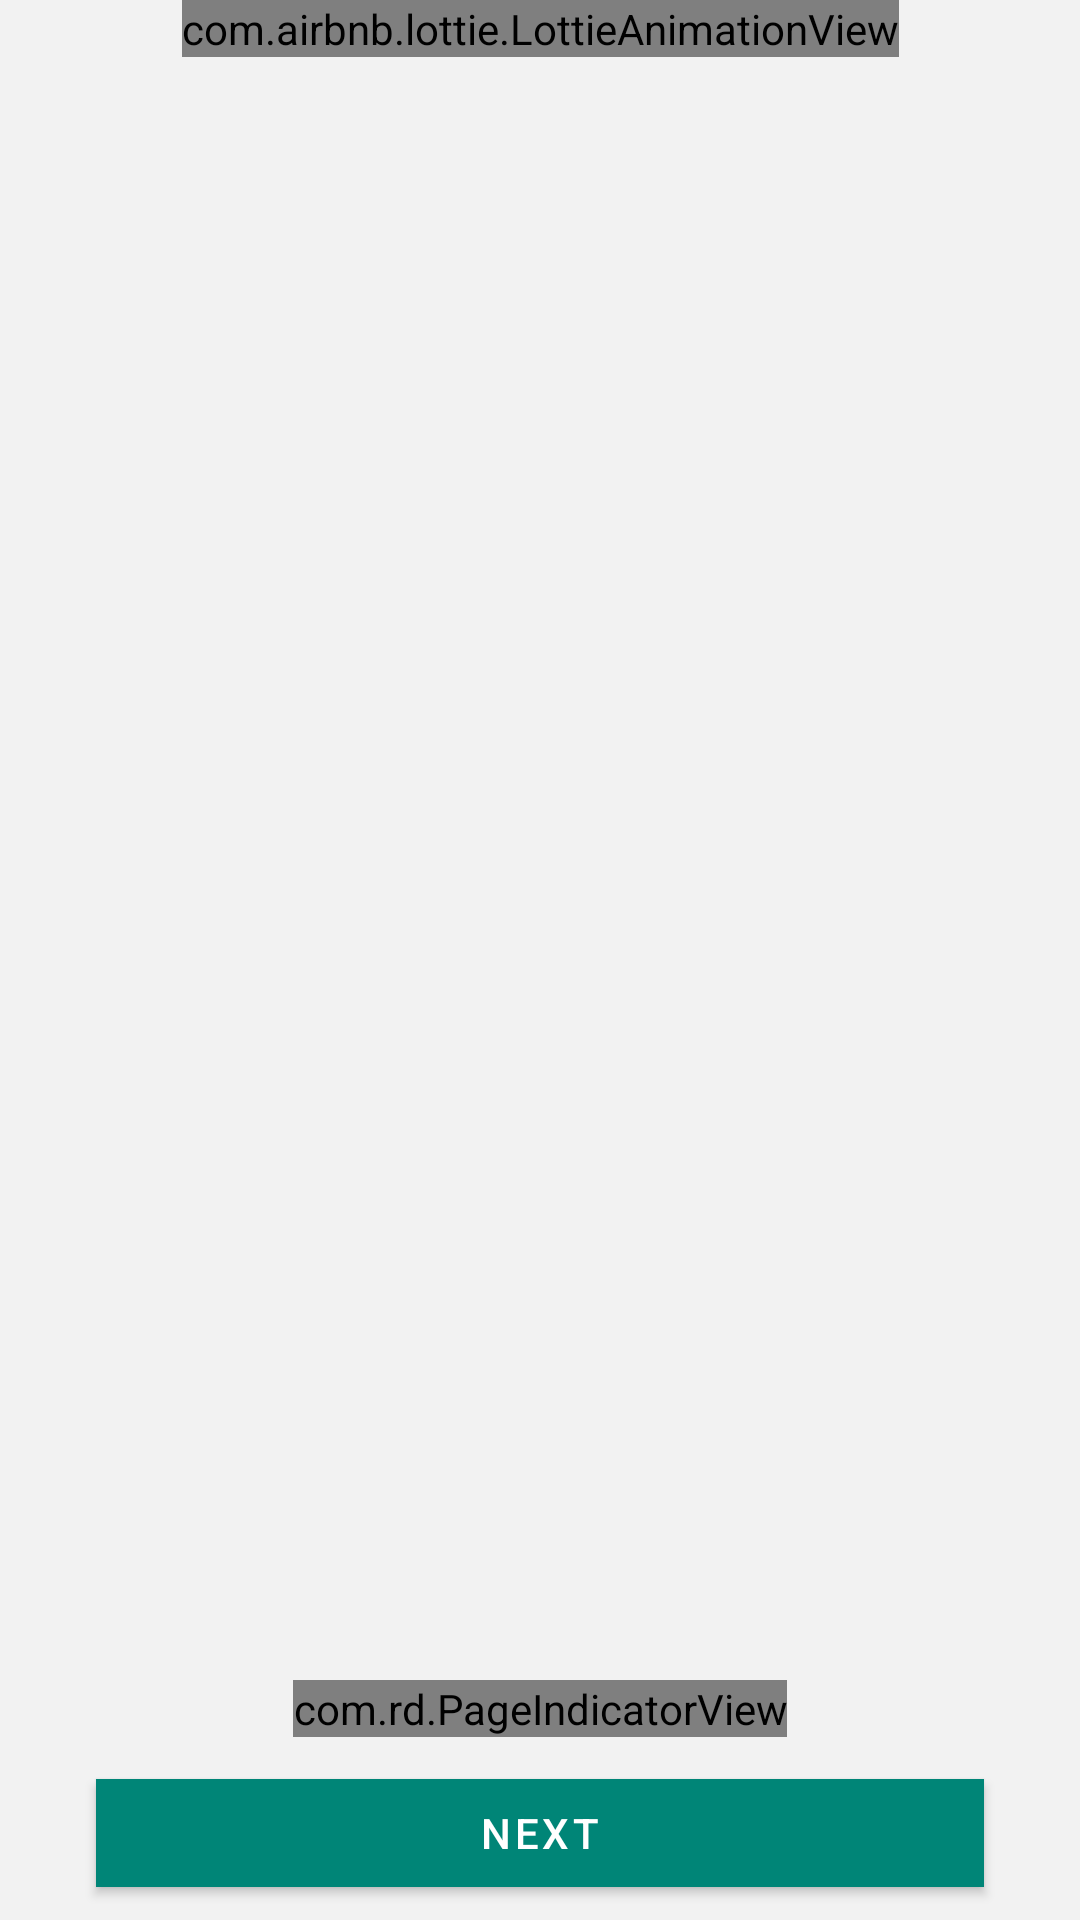

Here is an Android app screen rendered from its layout file. Give the layout XML and the strings, colors and styles it references.
<!-- AndroidManifest.xml: application theme AppTheme -->
<!-- res/layout/activity_intro.xml -->
<?xml version="1.0" encoding="utf-8"?>
<androidx.constraintlayout.widget.ConstraintLayout xmlns:android="http://schemas.android.com/apk/res/android"
    xmlns:app="http://schemas.android.com/apk/res-auto"
    xmlns:tools="http://schemas.android.com/tools"
    android:layout_width="match_parent"
    android:layout_height="match_parent"
    android:background="@color/concrete"
    android:orientation="vertical"
    tools:context=".intro.IntroActivity">

    <androidx.viewpager.widget.ViewPager
        android:id="@+id/introViewPager"
        android:layout_width="match_parent"
        android:layout_height="match_parent"
        android:layout_marginBottom="80dp"
        android:overScrollMode="never"
        app:layout_constraintEnd_toEndOf="parent"
        app:layout_constraintStart_toStartOf="parent"
        app:layout_constraintTop_toTopOf="parent" />

    <com.rd.PageIndicatorView
        android:id="@+id/pageIndicatorView"
        android:layout_width="wrap_content"
        android:layout_height="wrap_content"
        android:layout_gravity="center_horizontal"
        app:layout_constraintEnd_toEndOf="parent"
        app:layout_constraintStart_toStartOf="parent"
        app:layout_constraintTop_toBottomOf="@id/introViewPager"
        app:piv_animationType="thinWorm"
        app:piv_dynamicCount="true"
        app:piv_interactiveAnimation="true"
        app:piv_radius="4dp"
        app:piv_selectedColor="@color/lima"
        app:piv_unselectedColor="@color/greyNickel"
        app:piv_viewPager="@id/introViewPager" />

    <com.google.android.material.button.MaterialButton
        android:id="@+id/nextPageButton"
        android:layout_width="match_parent"
        android:layout_height="wrap_content"
        android:layout_gravity="center_horizontal"
        android:layout_marginStart="32dp"
        android:layout_marginTop="8dp"
        android:layout_marginEnd="32dp"
        android:text="@string/next_page_button"
        app:cornerRadius="0dp"
        app:layout_constraintEnd_toEndOf="parent"
        app:layout_constraintStart_toStartOf="parent"
        app:layout_constraintTop_toBottomOf="@id/pageIndicatorView" />

    <com.airbnb.lottie.LottieAnimationView
        android:id="@+id/ribbonLottieAnimationView"
        android:layout_width="wrap_content"
        android:layout_height="wrap_content"
        app:layout_constraintEnd_toEndOf="parent"
        app:layout_constraintStart_toStartOf="parent"
        app:layout_constraintTop_toTopOf="parent" />

</androidx.constraintlayout.widget.ConstraintLayout>
<!-- resources referenced by this layout -->
<resources>
  <color name="concrete">#f2f2f2</color>
  <color name="lima">#76bd17</color>
  <string name="next_page_button">Next</string>
  <style name="AppTheme" parent="Theme.MaterialComponents.Light.NoActionBar">
          <item name="colorPrimaryDark">@color/concrete</item>
          <item name="colorPrimary">@color/lima</item>
          <item name="colorAccent">@color/colorAccent</item>
      </style>
  <color name="colorAccent">#D81B60</color>
</resources>
